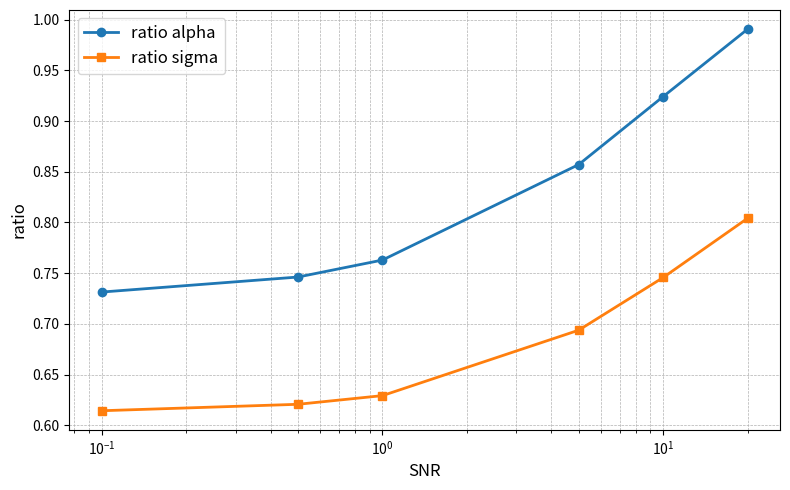

This chart was generated by the following Python code:
import matplotlib.pyplot as plt
import numpy as np

# Simulation results
data = np.array([
    [0.1, 0.731337980500159, 0.61425270559267],
    [0.5, 0.746156360175268, 0.620610859776302],
    [1, 0.762914302875847, 0.629160866207447],
    [5, 0.857099098042936, 0.693705808908152],
    [10, 0.924195421384531, 0.745699859043615],
    [20, 0.990774661501211, 0.804207537570587]
])

snr = data[:, 0]
ratio_alpha = data[:, 1]
ratio_sigma = data[:, 2]

plt.figure(figsize=(8, 5))
plt.plot(snr, ratio_alpha, marker='o', label='ratio alpha', linewidth=2)
plt.plot(snr, ratio_sigma, marker='s', label='ratio sigma', linewidth=2)

plt.xscale('log')
plt.xlabel('SNR', fontsize=12)
plt.ylabel('ratio', fontsize=12)
plt.grid(True, which='both', linestyle='--', linewidth=0.5)
plt.legend(fontsize=12)
plt.tight_layout()

plt.savefig('ratio_vs_snr_log_scale.png', dpi=600)

plt.show()